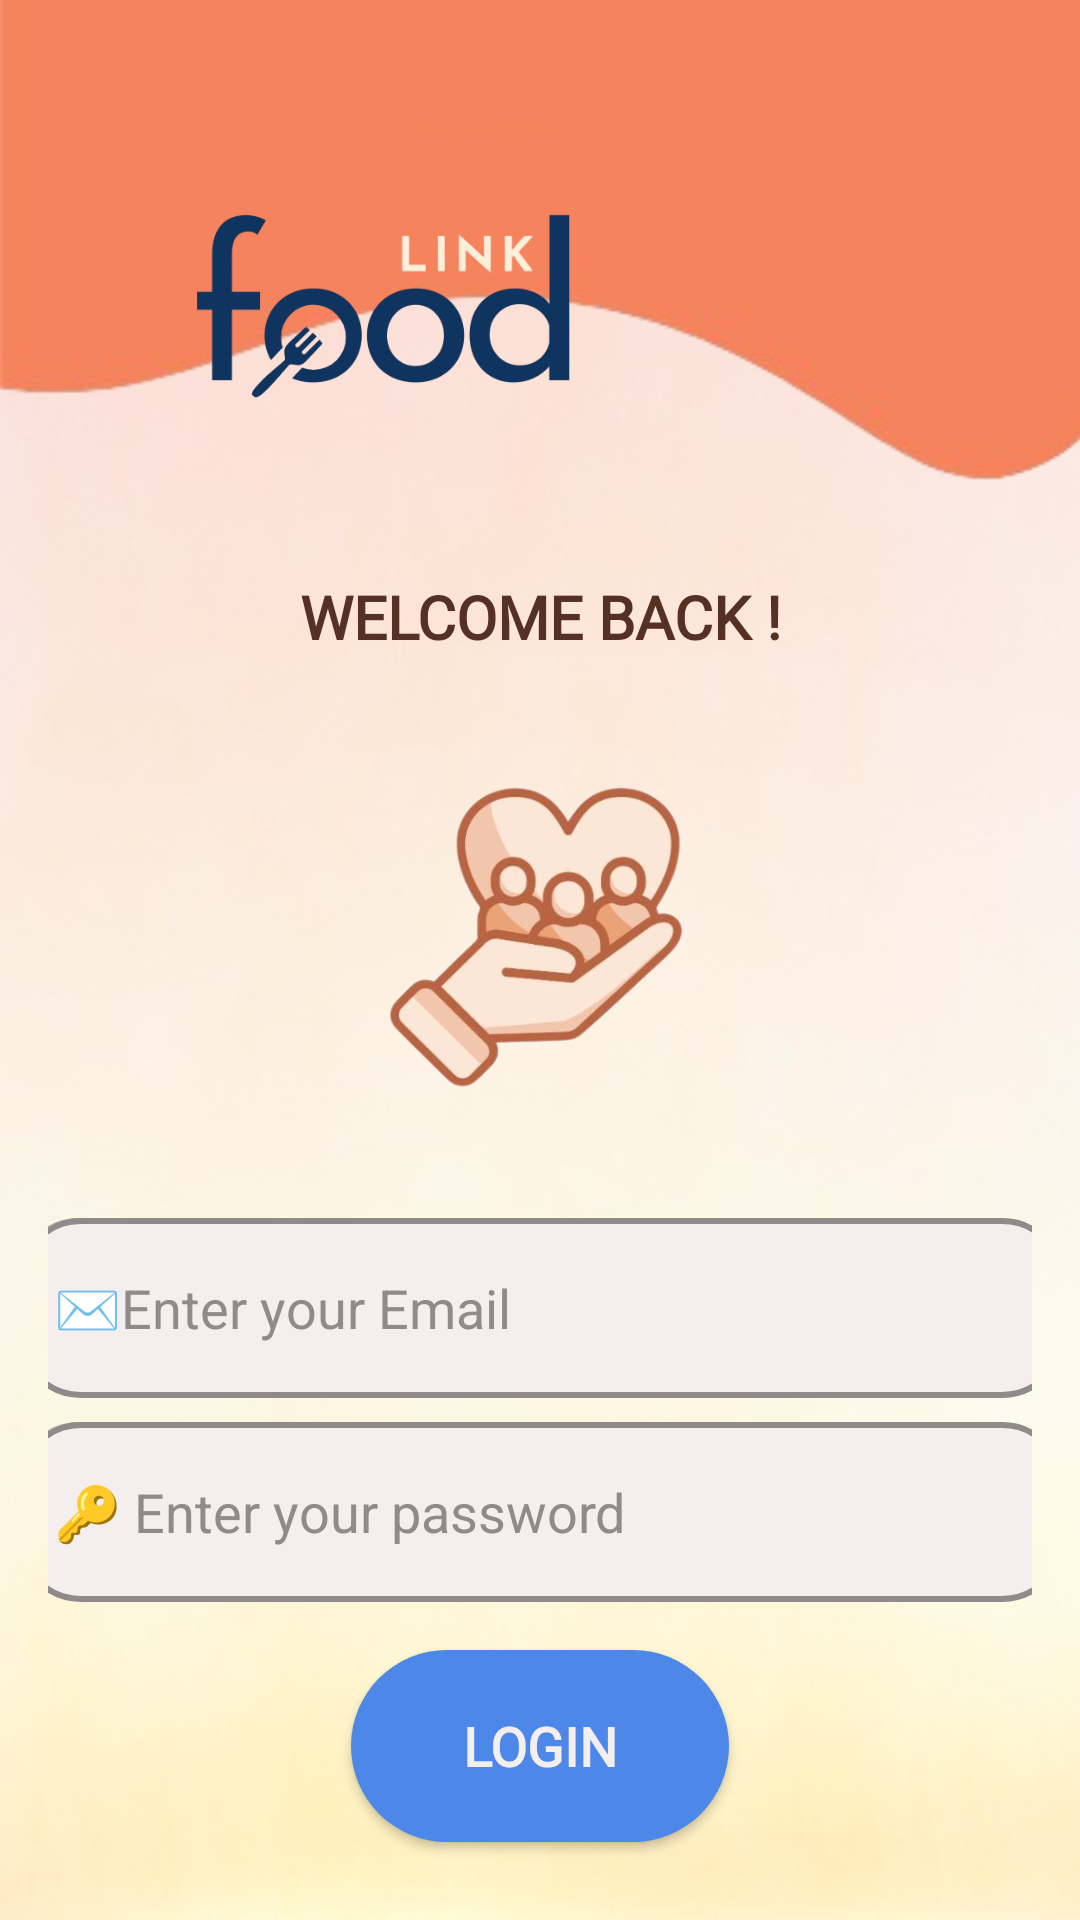

Write the Android layout XML for this screen, with the resource values it uses.
<!-- AndroidManifest.xml: application theme Theme.IGP -->
<!-- res/layout/fragment_login.xml -->
<?xml version="1.0" encoding="utf-8"?>
<androidx.constraintlayout.widget.ConstraintLayout xmlns:android="http://schemas.android.com/apk/res/android"
    xmlns:app="http://schemas.android.com/apk/res-auto"
    android:layout_width="match_parent"
    android:layout_height="match_parent"
    android:background="@drawable/cr2"
    android:padding="16dp">

    <ImageView
        android:id="@+id/imageViewLogo"
        android:layout_width="194dp"
        android:layout_height="144dp"
        android:layout_margin="16dp"
        android:layout_marginStart="12dp"
        android:layout_marginTop="12dp"
        android:contentDescription="@string/app_logo"
        android:src="@drawable/filogo"
        app:layout_constraintStart_toStartOf="parent"
        app:layout_constraintTop_toTopOf="parent" />

    <ImageView
        android:id="@+id/vec"
        android:layout_width="229dp"
        android:layout_height="155dp"
        android:contentDescription="@string/todo2"
        android:src="@drawable/vecc3"
        app:layout_constraintTop_toBottomOf="@+id/welcomeText"
        app:layout_constraintStart_toStartOf="parent"
        app:layout_constraintEnd_toEndOf="parent"
        android:layout_marginTop="16dp" />

    <TextView
        android:id="@+id/welcomeText"
        android:layout_width="wrap_content"
        android:layout_height="wrap_content"
        android:text="WELCOME BACK !"
        android:textSize="20sp"
        android:textColor="@color/brown"
        android:textStyle="bold"
        android:fontFamily="@font/adlam_display"
        app:layout_constraintTop_toBottomOf="@+id/imageViewLogo"
        app:layout_constraintStart_toStartOf="parent"
        app:layout_constraintEnd_toEndOf="parent"
        android:layout_marginTop="16dp" />

    <EditText
        android:id="@+id/username21"
        android:layout_width="349dp"
        android:layout_height="60dp"
        android:layout_marginTop="16dp"
        android:background="@drawable/rounded_edittext"
        android:hint="@string/enter_your_email"
        android:padding="12dp"
        android:textColor="@color/black"
        android:textColorHint="@color/greyish"
        app:layout_constraintEnd_toEndOf="parent"
        app:layout_constraintStart_toStartOf="parent"
        app:layout_constraintTop_toBottomOf="@+id/vec" />

    <EditText
        android:id="@+id/setPassword1"
        android:layout_width="349dp"
        android:layout_height="60dp"
        android:layout_marginTop="8dp"
        android:background="@drawable/rounded_edittext"
        android:hint="@string/enter_your_password"
        android:inputType="textPassword"
        android:padding="12dp"
        android:textColor="@color/black"
        android:textColorHint="@color/greyish"
        app:layout_constraintTop_toBottomOf="@+id/username21"
        app:layout_constraintStart_toStartOf="parent"
        app:layout_constraintEnd_toEndOf="parent" />

    <Button
        android:id="@+id/button"
        android:layout_width="126dp"
        android:layout_height="64dp"
        android:layout_marginTop="16dp"
        android:background="@drawable/rounded"
        android:fontFamily="@font/adlam_display"
        android:text="@string/login21"
        android:textColor="@color/white"
        android:textSize="18sp"
        android:textStyle="bold"
        android:padding="12dp"
        app:layout_constraintTop_toBottomOf="@+id/setPassword1"
        app:layout_constraintStart_toStartOf="parent"
        app:layout_constraintEnd_toEndOf="parent" />

    <TextView
        android:id="@+id/forgotPasswordLink"
        android:layout_width="wrap_content"
        android:layout_height="wrap_content"
        android:text="Forgot Password?"
        android:textColor="@color/blue"
        android:layout_marginTop="16dp"
        app:layout_constraintTop_toBottomOf="@+id/button"
        app:layout_constraintStart_toStartOf="parent"
        app:layout_constraintEnd_toEndOf="parent" />

    <TextView
        android:id="@+id/registerLink"
        android:layout_width="wrap_content"
        android:layout_height="wrap_content"
        android:text="Don't have an account? Register"
        android:textColor="@color/blue"
        android:layout_marginTop="16dp"
        app:layout_constraintTop_toBottomOf="@+id/forgotPasswordLink"
        app:layout_constraintStart_toStartOf="parent"
        app:layout_constraintEnd_toEndOf="parent" />

    <TextView
        android:id="@+id/becomeDriverLink"
        android:layout_width="wrap_content"
        android:layout_height="wrap_content"
        android:text="Become a Driver"
        android:textColor="@color/blue"
        android:layout_marginTop="16dp"
        app:layout_constraintTop_toBottomOf="@+id/registerLink"
        app:layout_constraintStart_toStartOf="parent"
        app:layout_constraintEnd_toEndOf="parent" />

</androidx.constraintlayout.widget.ConstraintLayout>
<!-- resources referenced by this layout -->
<resources>
  <color name="black">#FF000000</color>
  <color name="blue">#33649F</color>
  <color name="brown">#553024</color>
  <color name="greyish">#908A8A</color>
  <color name="white">#F4EFEE</color>
  <!-- drawable cr2: png bitmap (drawable, 338912 bytes) -->
  <!-- drawable filogo: png bitmap (drawable, 63863 bytes) -->
  <!-- drawable rounded (drawable) -->
  <?xml version="1.0" encoding="utf-8"?>
  <shape xmlns:android="http://schemas.android.com/apk/res/android"
      android:shape="rectangle">
  
      <solid android:color="#4d88e8"/> 
      <corners android:radius="50dp"/> 
      <padding android:left="10dp" android:right="10dp"/>
  </shape>
  <!-- drawable rounded_edittext (drawable) -->
  <?xml version="1.0" encoding="utf-8"?>
  <layer-list xmlns:android="http://schemas.android.com/apk/res/android">
  
      
      <item android:bottom="6dp" android:right="6dp">
          <shape android:shape="rectangle">
              <corners android:radius="20dp"/>
              <solid android:color="#B0AAAAAA"/> 
          </shape>
      </item>
  
      
      <item>
          <shape android:shape="rectangle">
              <solid android:color="@color/white"/> 
              <stroke android:width="2dp" android:color="@color/greyish"/> 
              <corners android:radius="20dp"/> 
              <padding android:left="10dp" android:right="10dp"/>
          </shape>
      </item>
  
  </layer-list>
  <!-- drawable vecc3: png bitmap (drawable, 113913 bytes) -->
  <string name="app_logo">app_logo\n</string>
  <string name="enter_your_email">✉️Enter your Email</string>
  <string name="enter_your_password">🔑 Enter your password</string>
  <string name="login21">Login</string>
  <string name="todo2">todo2</string>
  <style name="Theme.IGP" parent="Theme.MaterialComponents.Light.NoActionBar">
          <item name="android:statusBarColor">@android:color/transparent</item>
          <item name="colorPrimary">@color/blue</item>
          <item name="colorPrimaryVariant">#F57C00</item>
          <item name="colorOnPrimary">#FFFFFF</item>
          <item name="colorSecondary">#FFB74D</item>
          <item name="colorSecondaryVariant">#FFA726</item>
          <item name="colorOnSecondary">#000000</item>
          <item name="android:colorBackground">#FFF3E0</item>
      </style>
</resources>
